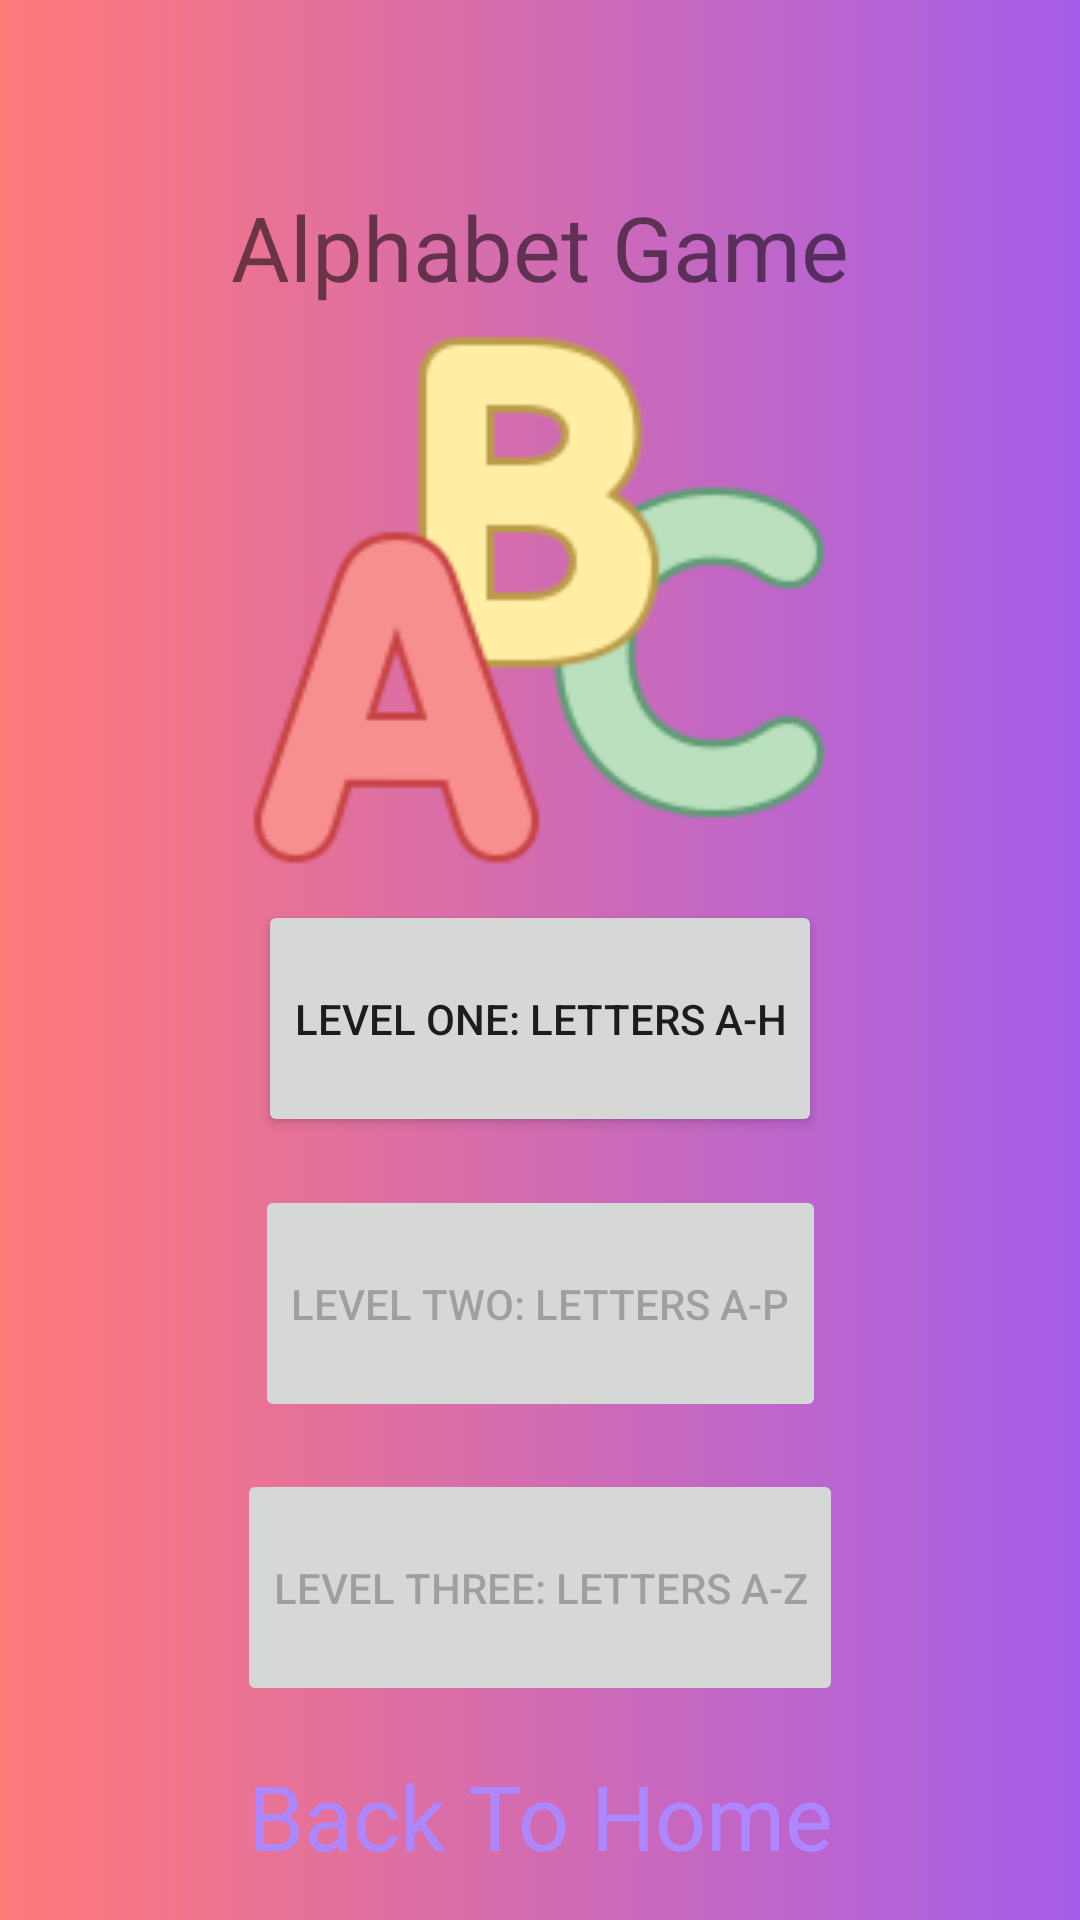

Reconstruct the res/layout file that produces this screen, plus the resources it refers to.
<!-- AndroidManifest.xml: application theme Theme.ChildsPlay -->
<!-- res/layout/activity_alphabet_game.xml -->
<?xml version="1.0" encoding="utf-8"?>
<androidx.constraintlayout.widget.ConstraintLayout xmlns:android="http://schemas.android.com/apk/res/android"
    xmlns:app="http://schemas.android.com/apk/res-auto"
    xmlns:tools="http://schemas.android.com/tools"
    android:layout_width="match_parent"
    android:layout_height="match_parent"
    android:background="@drawable/add_launch_level_background">


    <Button
        android:id="@+id/Level1"
        android:layout_width="wrap_content"
        android:layout_height="wrap_content"
        android:paddingTop="30dp"
        android:paddingBottom="30dp"
        android:text="Level One: Letters A-H"
        app:layout_constraintBottom_toBottomOf="parent"
        app:layout_constraintEnd_toEndOf="parent"
        app:layout_constraintStart_toStartOf="parent"
        app:layout_constraintTop_toTopOf="parent"
        app:layout_constraintVertical_bias="0.535" />

    <Button
        android:id="@+id/Level2"
        android:layout_width="wrap_content"
        android:layout_height="wrap_content"
        android:enabled="false"
        android:text="Level Two: Letters A-P"
        android:paddingTop="30dp"
        android:paddingBottom="30dp"
        app:layout_constraintBottom_toTopOf="@+id/Level3"
        app:layout_constraintEnd_toEndOf="parent"
        app:layout_constraintStart_toStartOf="parent"
        app:layout_constraintTop_toBottomOf="@+id/Level1"
        app:layout_constraintVertical_bias="0.505" />

    <Button
        android:id="@+id/Level3"
        android:layout_width="wrap_content"
        android:layout_height="wrap_content"
        android:layout_marginBottom="16dp"
        android:enabled="false"
        android:text="Level Three: Letters A-Z"
        android:paddingTop="30dp"
        android:paddingBottom="30dp"
        app:layout_constraintBottom_toTopOf="@+id/goToHomepage"
        app:layout_constraintEnd_toEndOf="parent"
        app:layout_constraintStart_toStartOf="parent"
        app:layout_constraintTop_toBottomOf="@+id/Level1c"
        app:layout_constraintVertical_bias="0.683" />

    <ImageView
        android:id="@+id/imageView"
        android:layout_width="200dp"
        android:layout_height="200dp"
        app:layout_constraintBottom_toBottomOf="parent"
        app:layout_constraintEnd_toEndOf="parent"
        app:layout_constraintHorizontal_bias="0.497"
        app:layout_constraintStart_toStartOf="parent"
        app:layout_constraintTop_toTopOf="parent"
        app:layout_constraintVertical_bias="0.227"
        app:srcCompat="@drawable/abc" />

    <TextView
        android:id="@+id/textView"
        android:layout_width="240dp"
        android:layout_height="60dp"
        android:gravity="center"
        android:text="Alphabet Game"
        android:textSize="30sp"
        app:layout_constraintBottom_toBottomOf="parent"
        app:layout_constraintEnd_toEndOf="parent"
        app:layout_constraintStart_toStartOf="parent"
        app:layout_constraintTop_toTopOf="parent"
        app:layout_constraintVertical_bias="0.09" />

    <TextView
        android:id="@+id/goToHomepage"
        android:layout_width="225dp"
        android:layout_height="41dp"
        android:gravity="center"
        android:text="Back To Home"
        android:textSize="30sp"
        android:textColor="#AD87FF"
        app:layout_constraintBottom_toBottomOf="parent"
        app:layout_constraintEnd_toEndOf="parent"
        app:layout_constraintStart_toStartOf="parent"
        app:layout_constraintTop_toTopOf="parent"
        app:layout_constraintVertical_bias="0.976" />
</androidx.constraintlayout.widget.ConstraintLayout>
<!-- resources referenced by this layout -->
<resources>
  <!-- drawable abc: png bitmap (drawable, 10109 bytes) -->
  <!-- drawable add_launch_level_background (drawable) -->
  <?xml version="1.0" encoding="utf-8"?>
  <shape xmlns:android="http://schemas.android.com/apk/res/android">
      <gradient
          android:startColor="@color/lightRed"
          android:endColor="@color/lightPruple"/>
  
  </shape>
  <style name="Theme.ChildsPlay" parent="Theme.MaterialComponents.DayNight.DarkActionBar">
          
          <item name="colorPrimary">@color/purple_500</item>
          <item name="colorPrimaryVariant">@color/purple_700</item>
          <item name="colorOnPrimary">@color/white</item>
          
          <item name="colorSecondary">@color/teal_200</item>
          <item name="colorSecondaryVariant">@color/teal_700</item>
          <item name="colorOnSecondary">@color/black</item>
          
          <item name="android:statusBarColor" tools:targetApi="l">?attr/colorPrimaryVariant</item>
          
      </style>
  <color name="lightRed">#ff7979</color>
  <color name="lightPruple">#a55eea</color>
  <color name="purple_500">#FF6200EE</color>
  <color name="purple_700">#FF3700B3</color>
  <color name="white">#FFFFFFFF</color>
  <color name="teal_200">#FF03DAC5</color>
  <color name="teal_700">#FF018786</color>
  <color name="black">#FF000000</color>
</resources>
